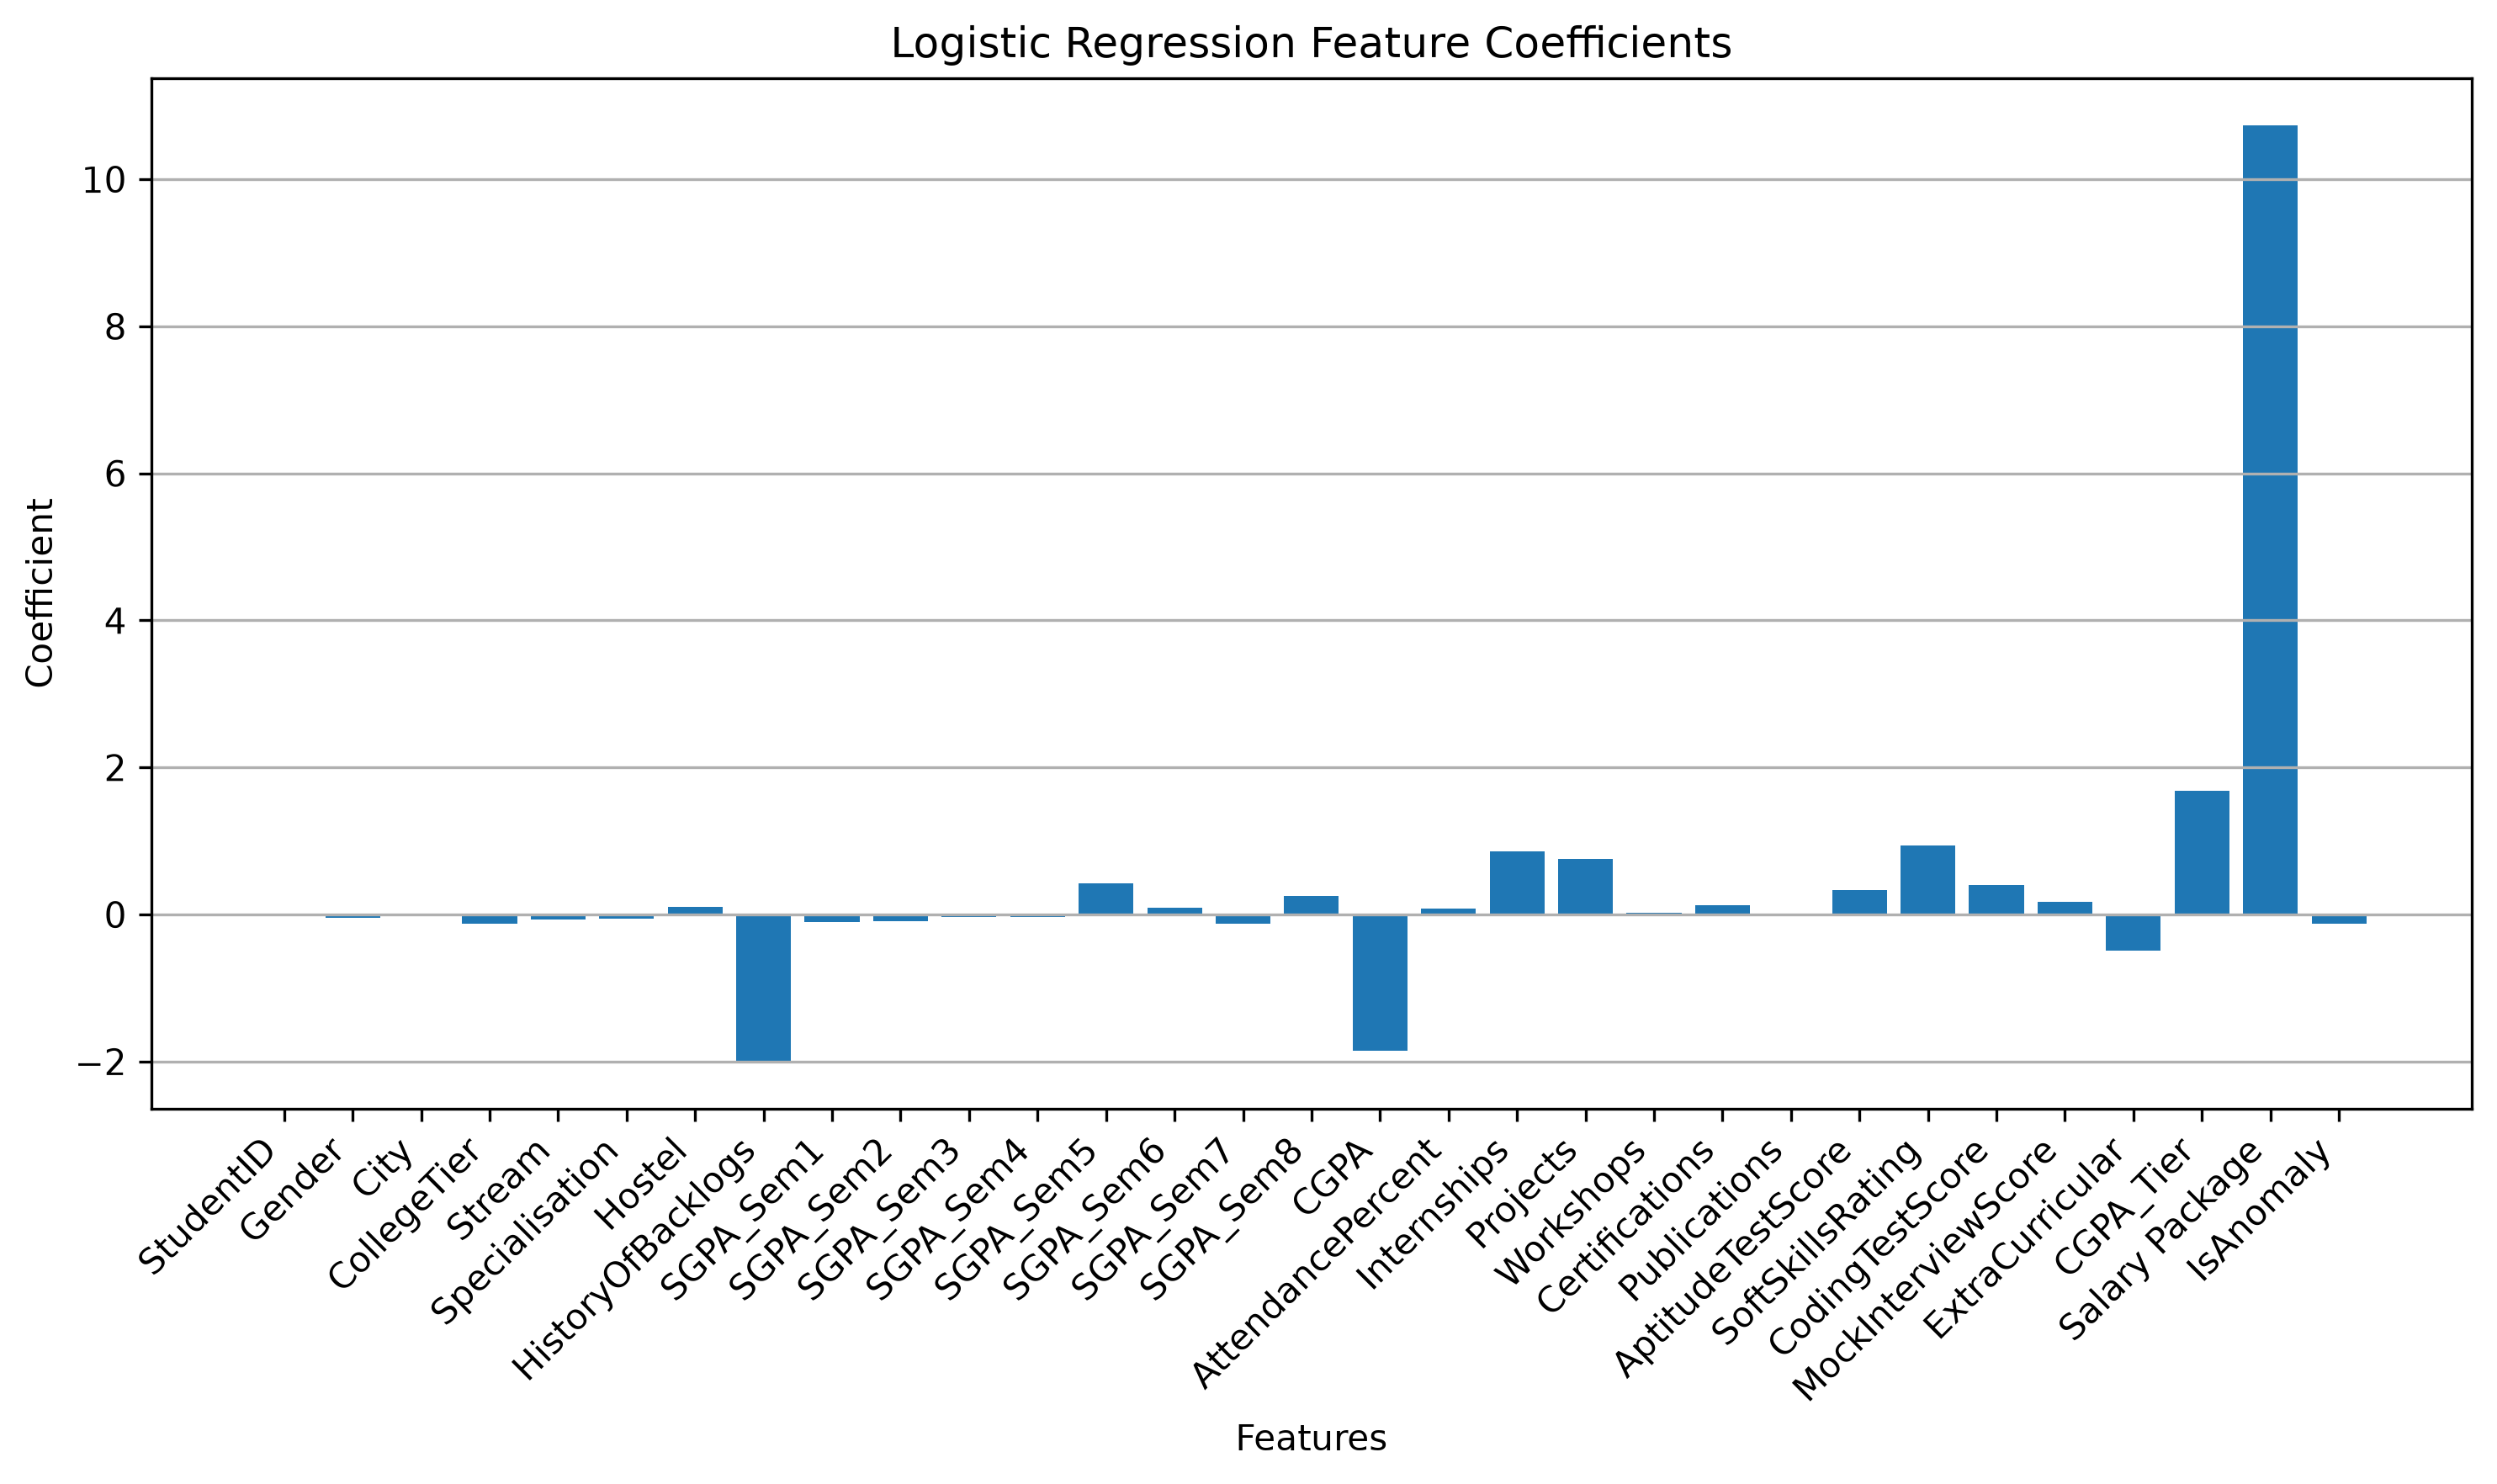

The table this chart was drawn from, first rows:
Feature, Coefficient, Odds_Ratio
StudentID, -0.01107, 0.989
Gender, -0.04898, 0.9522
City, 0.005683, 1.006
CollegeTier, -0.1195, 0.8873
Stream, -0.06946, 0.9329
Specialisation, -0.05482, 0.9467
Hostel, 0.1016, 1.107
HistoryOfBacklogs, -2.009, 0.1342
SGPA_Sem1, -0.1053, 0.9
SGPA_Sem2, -0.09401, 0.9103
SGPA_Sem3, -0.02932, 0.9711
SGPA_Sem4, -0.03886, 0.9619
SGPA_Sem5, 0.4189, 1.52
SGPA_Sem6, 0.09528, 1.1
SGPA_Sem7, -0.1279, 0.8799
SGPA_Sem8, 0.2497, 1.284
CGPA, -1.854, 0.1566
AttendancePercent, 0.08301, 1.087
Internships, 0.858, 2.358
Projects, 0.7586, 2.135
Workshops, 0.02038, 1.021
Certifications, 0.1286, 1.137
Publications, 0.01344, 1.014
AptitudeTestScore, 0.3373, 1.401
SoftSkillsRating, 0.9351, 2.547
CodingTestScore, 0.4061, 1.501
MockInterviewScore, 0.1726, 1.188
ExtraCurricular, -0.4947, 0.6097
CGPA_Tier, 1.687, 5.402
Salary Package, 10.74, 46034
IsAnomaly, -0.1226, 0.8846
